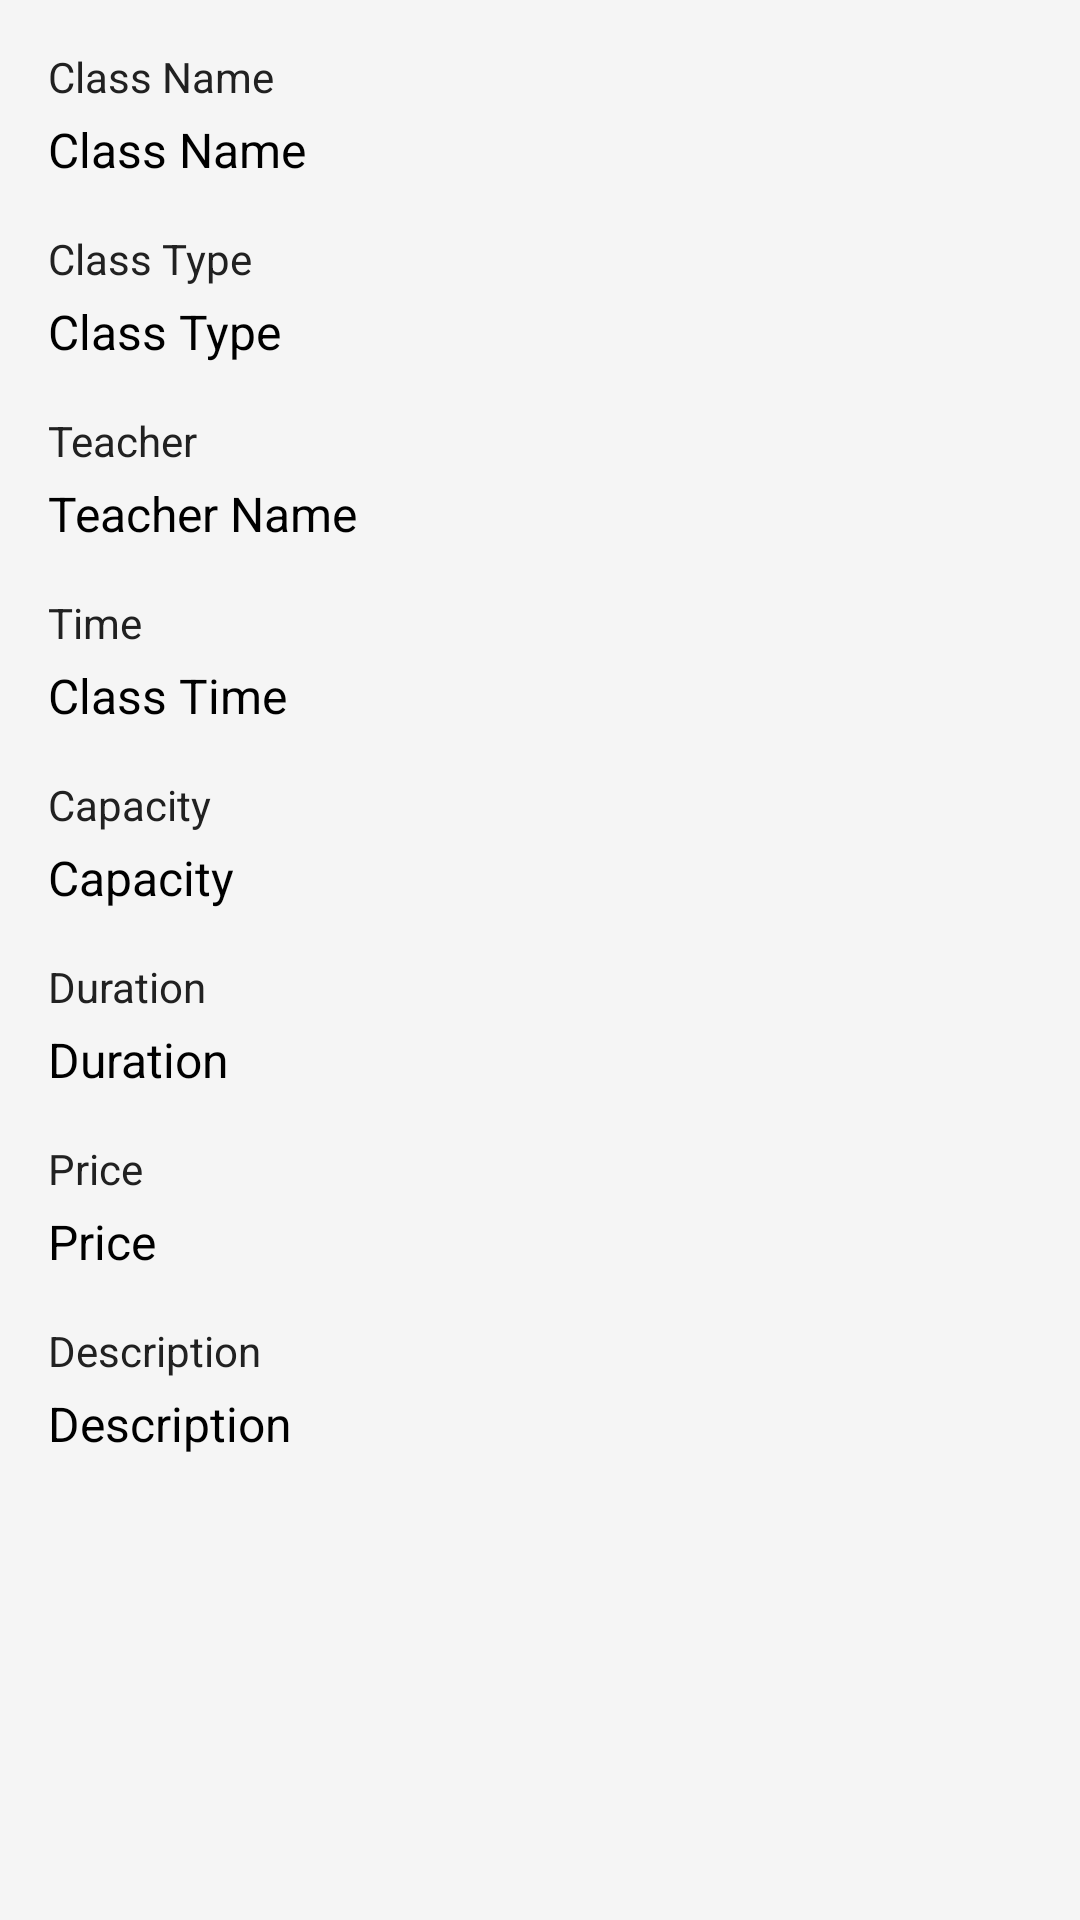

Produce the Android XML layout that renders to this screen, including the resource entries it uses.
<!-- AndroidManifest.xml: application theme Theme.UniversalYogaAdmin -->
<!-- res/layout/activity_class_details.xml -->
<?xml version="1.0" encoding="utf-8"?>
<ScrollView xmlns:android="http://schemas.android.com/apk/res/android"
    android:layout_width="match_parent"
    android:layout_height="match_parent"
    android:padding="16dp">

    <LinearLayout
        android:layout_width="match_parent"
        android:layout_height="wrap_content"
        android:orientation="vertical">

        
        <TextView
            android:layout_width="wrap_content"
            android:layout_height="wrap_content"
            android:text="Class Name"
            android:textColor="@color/text_primary"
            android:textSize="14sp"
            android:layout_marginBottom="4dp"/>

        <TextView
            android:id="@+id/detailClassNameTextView"
            android:layout_width="wrap_content"
            android:layout_height="wrap_content"
            android:text="Class Name"
            android:textColor="@android:color/black"
            android:textSize="16sp"
            android:layout_marginBottom="16dp"/>

        
        <TextView
            android:layout_width="wrap_content"
            android:layout_height="wrap_content"
            android:text="Class Type"
            android:textColor="@color/text_primary"
            android:textSize="14sp"
            android:layout_marginBottom="4dp"/>

        <TextView
            android:id="@+id/detailClassTypeTextView"
            android:layout_width="wrap_content"
            android:layout_height="wrap_content"
            android:text="Class Type"
            android:textColor="@android:color/black"
            android:textSize="16sp"
            android:layout_marginBottom="16dp"/>

        
        <TextView
            android:layout_width="wrap_content"
            android:layout_height="wrap_content"
            android:text="Teacher"
            android:textColor="@color/text_primary"
            android:textSize="14sp"
            android:layout_marginBottom="4dp"/>

        <TextView
            android:id="@+id/detailTeacherNameTextView"
            android:layout_width="wrap_content"
            android:layout_height="wrap_content"
            android:text="Teacher Name"
            android:textColor="@android:color/black"
            android:textSize="16sp"
            android:layout_marginBottom="16dp"/>

        
        <TextView
            android:layout_width="wrap_content"
            android:layout_height="wrap_content"
            android:text="Time"
            android:textColor="@color/text_primary"
            android:textSize="14sp"
            android:layout_marginBottom="4dp"/>

        <TextView
            android:id="@+id/detailClassTimeTextView"
            android:layout_width="wrap_content"
            android:layout_height="wrap_content"
            android:text="Class Time"
            android:textColor="@android:color/black"
            android:textSize="16sp"
            android:layout_marginBottom="16dp"/>

        
        <TextView
            android:layout_width="wrap_content"
            android:layout_height="wrap_content"
            android:text="Capacity"
            android:textColor="@color/text_primary"
            android:textSize="14sp"
            android:layout_marginBottom="4dp"/>

        <TextView
            android:id="@+id/detailCapacityTextView"
            android:layout_width="wrap_content"
            android:layout_height="wrap_content"
            android:text="Capacity"
            android:textColor="@android:color/black"
            android:textSize="16sp"
            android:layout_marginBottom="16dp"/>

        
        <TextView
            android:layout_width="wrap_content"
            android:layout_height="wrap_content"
            android:text="Duration"
            android:textColor="@color/text_primary"
            android:textSize="14sp"
            android:layout_marginBottom="4dp"/>

        <TextView
            android:id="@+id/detailDurationTextView"
            android:layout_width="wrap_content"
            android:layout_height="wrap_content"
            android:text="Duration"
            android:textColor="@android:color/black"
            android:textSize="16sp"
            android:layout_marginBottom="16dp"/>

        
        <TextView
            android:layout_width="wrap_content"
            android:layout_height="wrap_content"
            android:text="Price"
            android:textColor="@color/text_primary"
            android:textSize="14sp"
            android:layout_marginBottom="4dp"/>

        <TextView
            android:id="@+id/detailPriceTextView"
            android:layout_width="wrap_content"
            android:layout_height="wrap_content"
            android:text="Price"
            android:textColor="@android:color/black"
            android:textSize="16sp"
            android:layout_marginBottom="16dp"/>

        
        <TextView
            android:layout_width="wrap_content"
            android:layout_height="wrap_content"
            android:text="Description"
            android:textColor="@color/text_primary"
            android:textSize="14sp"
            android:layout_marginBottom="4dp"/>

        <TextView
            android:id="@+id/detailDescriptionTextView"
            android:layout_width="wrap_content"
            android:layout_height="wrap_content"
            android:text="Description"
            android:textColor="@android:color/black"
            android:textSize="16sp"
            android:layout_marginBottom="16dp"/>

    </LinearLayout>
</ScrollView>
<!-- resources referenced by this layout -->
<resources>
  <color name="text_primary">#212121</color>
  <style name="Theme.UniversalYogaAdmin" parent="Theme.MaterialComponents.DayNight.NoActionBar">
          <item name="windowActionBar">false</item>
          <item name="windowNoTitle">true</item>
          <item name="colorPrimary">@color/primary</item>
          <item name="colorPrimaryVariant">@color/primary</item>
          <item name="colorOnPrimary">@android:color/white</item>
          <item name="colorSecondary">@color/secondary</item>
          <item name="android:statusBarColor">@color/primary</item>
          <item name="android:windowBackground">@color/background</item>
      </style>
  <color name="primary">#63C550</color>
  <color name="secondary">#6B5B95</color>
  <color name="background">#F5F5F5</color>
</resources>
